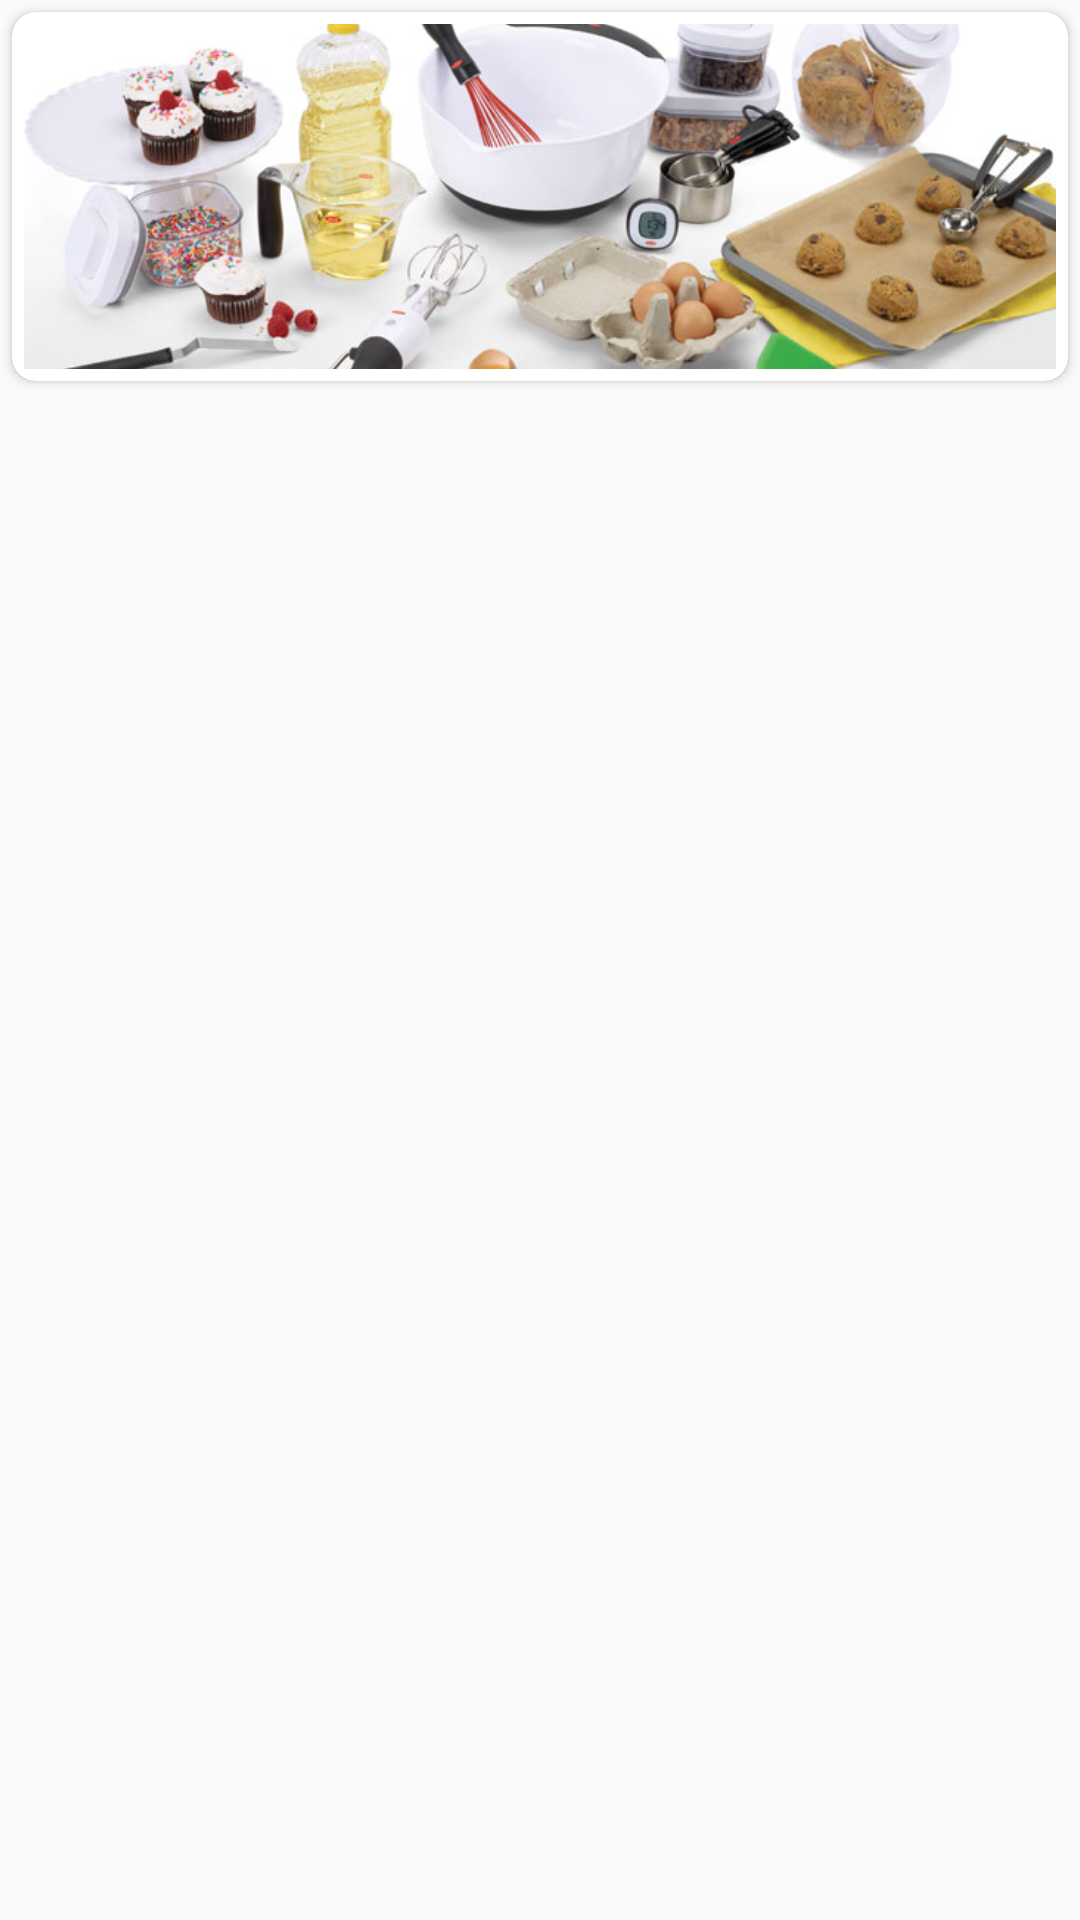

Layout XML and referenced resources for this Android screen:
<!-- AndroidManifest.xml: application theme AppTheme -->
<!-- res/layout/recipe_item.xml -->
<?xml version="1.0" encoding="utf-8"?>
<LinearLayout xmlns:android="http://schemas.android.com/apk/res/android"
    xmlns:tools="http://schemas.android.com/tools"
    android:layout_width="match_parent"
    android:layout_height="wrap_content"
    xmlns:app="http://schemas.android.com/apk/res-auto"
    android:orientation="vertical">

    <android.support.v7.widget.CardView
        android:layout_width="match_parent"
        android:layout_height="wrap_content"
        android:id="@+id/rv_cardview"
        app:cardCornerRadius="8dp"
        android:layout_margin="4dp">

        <android.support.constraint.ConstraintLayout
            xmlns:android="http://schemas.android.com/apk/res/android"
            xmlns:tools="http://schemas.android.com/tools"
            android:layout_width="match_parent"
            android:layout_height="wrap_content"
            tools:context=".MainActivity">

            <ImageView
                android:id="@+id/rv_item_image"
                android:src="@drawable/backutensilien"
                android:layout_width="0dp"
                android:layout_height="0dp"
                android:contentDescription="@string/rv_item_image_description"
                app:layout_constraintTop_toTopOf="parent"
                app:layout_constraintBottom_toBottomOf="parent"
                app:layout_constraintLeft_toLeftOf="parent"
                app:layout_constraintRight_toRightOf="parent"
                android:scaleType="centerCrop"
                style="@style/rv_item" />

            <TextView
                android:id="@+id/rv_item_titel"
                android:layout_width="wrap_content"
                android:layout_height="wrap_content"
                android:layout_marginTop="32dp"
                android:paddingLeft="4dp"
                android:paddingRight="4dp"
                android:gravity="center_horizontal"
                android:textSize="28sp"
                style="@style/shadowed_text"
                app:layout_constraintLeft_toLeftOf="parent"
                app:layout_constraintRight_toRightOf="parent"
                app:layout_constraintTop_toTopOf="parent"
                tools:text="Hello World!" />

            <TextView
                android:id="@+id/rv_item_servings"
                android:layout_width="wrap_content"
                android:layout_height="wrap_content"
                android:layout_marginBottom="32dp"
                android:paddingLeft="2dp"
                android:paddingRight="2dp"
                android:gravity="center_horizontal"
                android:textSize="16sp"
                style="@style/shadowed_text"
                app:layout_constraintBottom_toBottomOf="parent"
                app:layout_constraintLeft_toLeftOf="parent"
                app:layout_constraintRight_toRightOf="parent"
                app:layout_constraintTop_toBottomOf="@+id/rv_item_titel"
                tools:text="Hello World!" />

        </android.support.constraint.ConstraintLayout>

    </android.support.v7.widget.CardView>

</LinearLayout>
<!-- resources referenced by this layout -->
<resources>
  <!-- drawable backutensilien: jpg bitmap (drawable-nodpi, 49260 bytes) -->
  <string name="rv_item_image_description">Recipe image</string>
  <style name="rv_item">
          <item name="android:layout_width">wrap_content</item>
          <item name="android:layout_height">wrap_content</item>
          <item name="android:layout_margin">4dp</item>
      </style>
  <style name="shadowed_text">
          <item name="android:textStyle">bold</item>
          <item name="android:textColor">@android:color/black</item>
          <item name="android:shadowColor">@android:color/white</item>
          <item name="android:shadowDx">1.5</item>
          <item name="android:shadowDy">1.3</item>
          <item name="android:shadowRadius">1.6</item>
      </style>
  <style name="AppTheme" parent="Theme.AppCompat.Light.DarkActionBar">
          
          <item name="colorPrimary">@color/colorPrimary</item>
          <item name="colorPrimaryDark">@color/colorPrimaryDark</item>
          <item name="colorAccent">@color/colorAccent</item>
      </style>
  <!-- not gathered from this repository: default colours our renderer supplied (Android Studio template values) -->
  <color name="colorPrimary">#FF6200EE</color>
  <color name="colorPrimaryDark">#FF3700B3</color>
  <color name="colorAccent">#FF03DAC5</color>
</resources>
